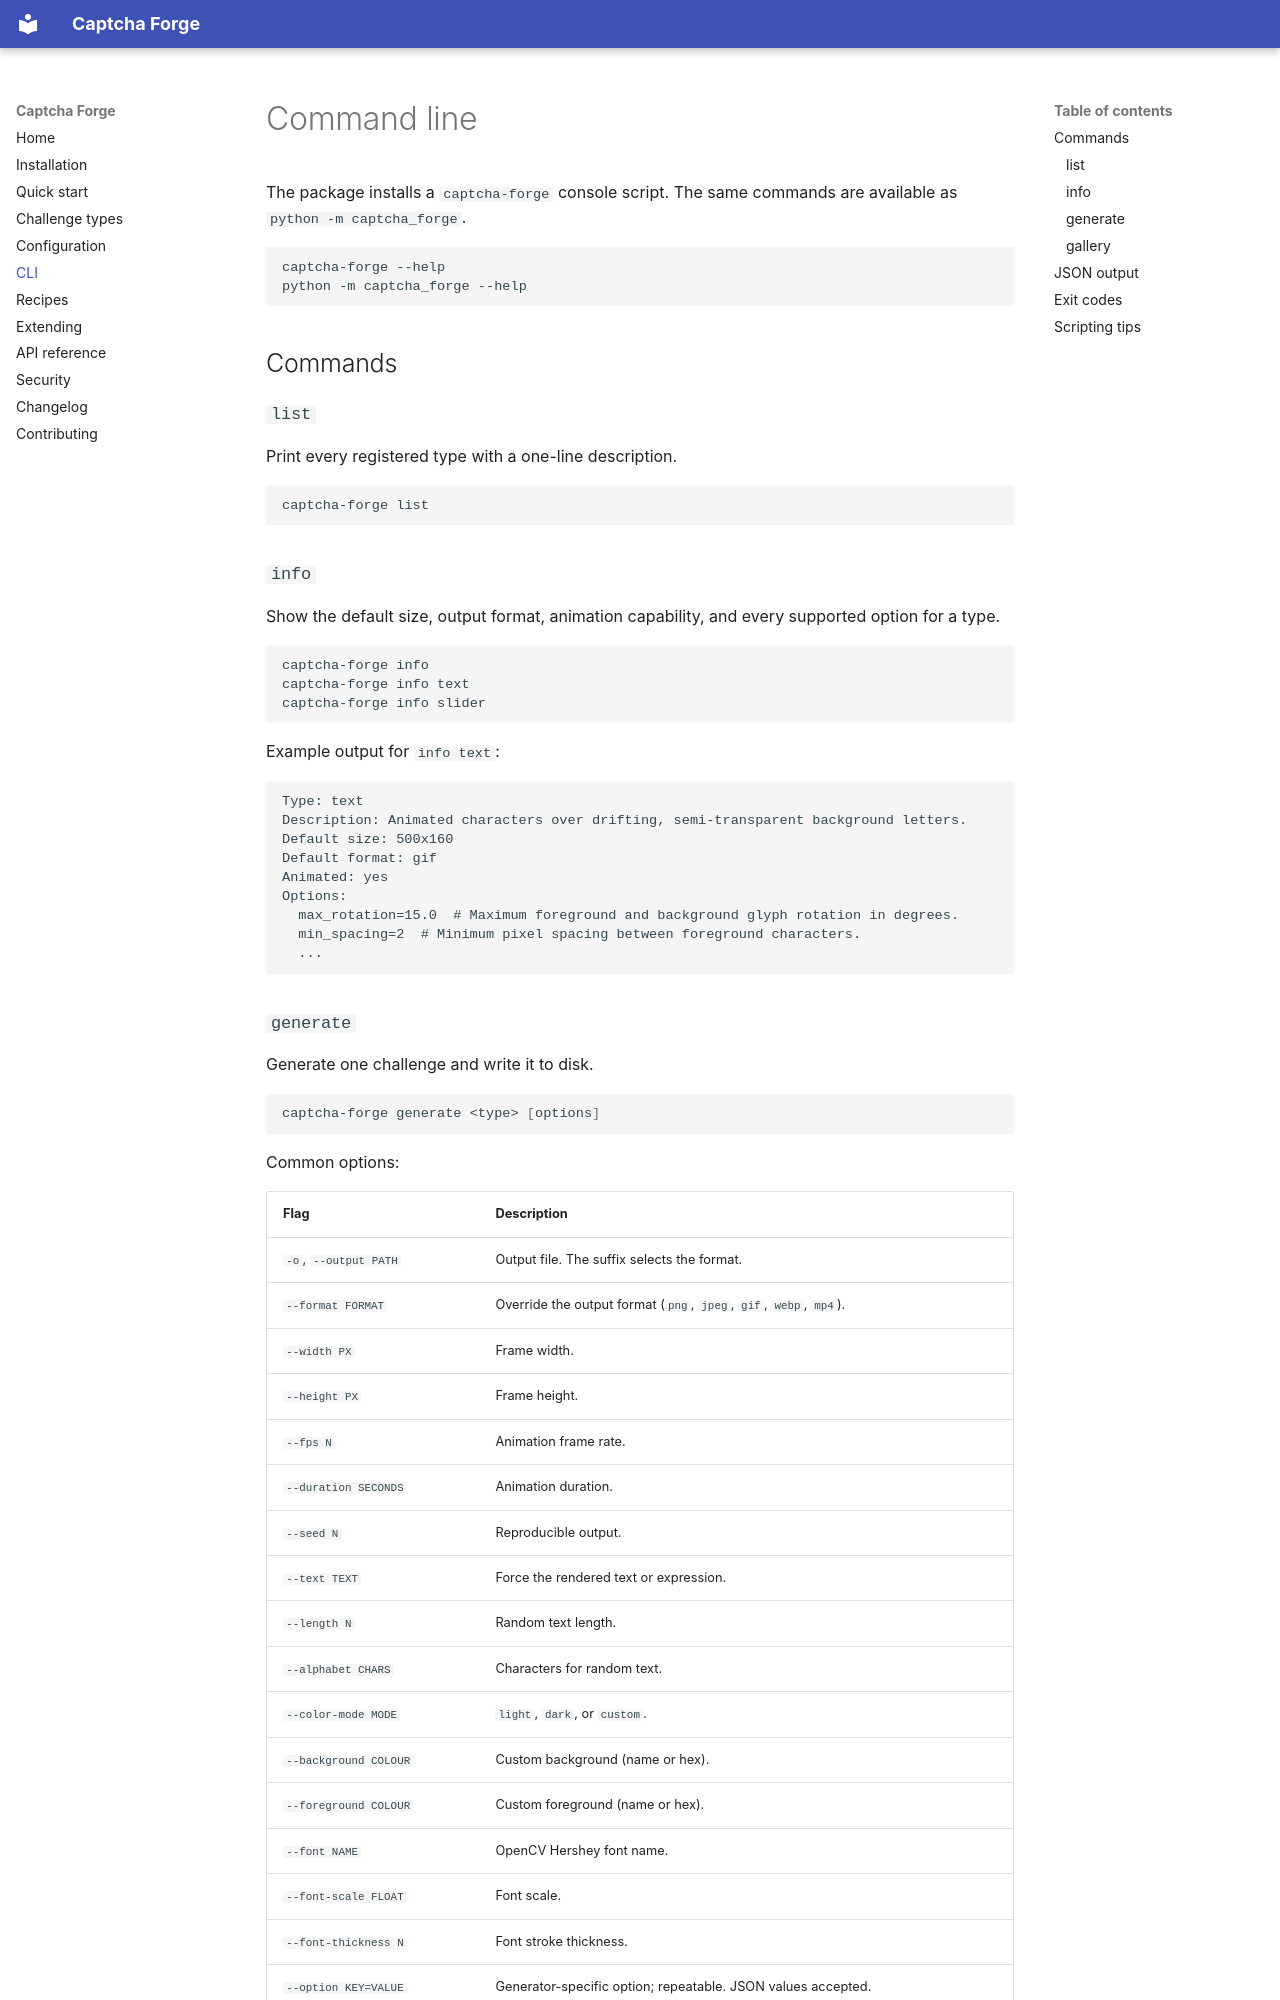

repository: shalonjovan/Captcha · page: cli/index.html · generator: mkdocs

# Command line

The package installs a `captcha-forge` console script. The same commands are
available as `python -m captcha_forge`.

```bash
captcha-forge --help
python -m captcha_forge --help
```

## Commands

### `list`

Print every registered type with a one-line description.

```bash
captcha-forge list
```

### `info`

Show the default size, output format, animation capability, and every supported
option for a type.

```bash
captcha-forge info
captcha-forge info text
captcha-forge info slider
```

Example output for `info text`:

```text
Type: text
Description: Animated characters over drifting, semi-transparent background letters.
Default size: 500x160
Default format: gif
Animated: yes
Options:
  max_rotation=15.0  # Maximum foreground and background glyph rotation in degrees.
  min_spacing=2  # Minimum pixel spacing between foreground characters.
  ...
```
